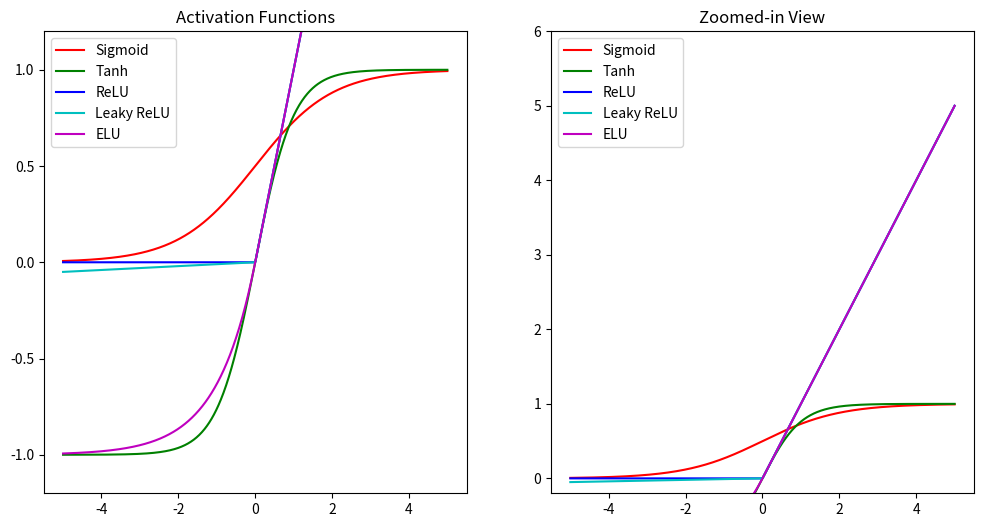

The matplotlib source for this figure:
import numpy as np
import matplotlib.pyplot as plt
# 定义激活函数
def sigmoid(x):
    return 1 / (1 + np.exp(-x))
def tanh(x):
    return np.tanh(x)
def relu(x):
    return np.maximum(0, x)
def leaky_relu(x, alpha=0.01):
    return np.maximum(alpha * x, x)
def elu(x, alpha=1.0):
    return np.where(x > 0, x, alpha * (np.exp(x) - 1))
# 创建输入数据
x = np.linspace(-5, 5, 1000)
# 计算不同激活函数的输出
sigmoid_y = sigmoid(x)
tanh_y = tanh(x)
relu_y = relu(x)
leaky_relu_y = leaky_relu(x)
elu_y = elu(x)
# 绘制图像
plt.figure(figsize=(12, 6))
plt.subplot(1, 2, 1)
plt.plot(x, sigmoid_y, label='Sigmoid', color='r')
plt.plot(x, tanh_y, label='Tanh', color='g')
plt.plot(x, relu_y, label='ReLU', color='b')
plt.plot(x, leaky_relu_y, label='Leaky ReLU', color='c')
plt.plot(x, elu_y, label='ELU', color='m')  # 添加ELU函数的曲线
plt.ylim(-1.2, 1.2)
plt.title('Activation Functions')
plt.legend()
plt.subplot(1, 2, 2)
plt.plot(x, sigmoid_y, label='Sigmoid', color='r')
plt.plot(x, tanh_y, label='Tanh', color='g')
plt.plot(x, relu_y, label='ReLU', color='b')
plt.plot(x, leaky_relu_y, label='Leaky ReLU', color='c')
plt.plot(x, elu_y, label='ELU', color='m')  # 添加ELU函数的曲线
plt.ylim(-0.2, 6)
plt.title('Zoomed-in View')
plt.legend()
plt.show()
